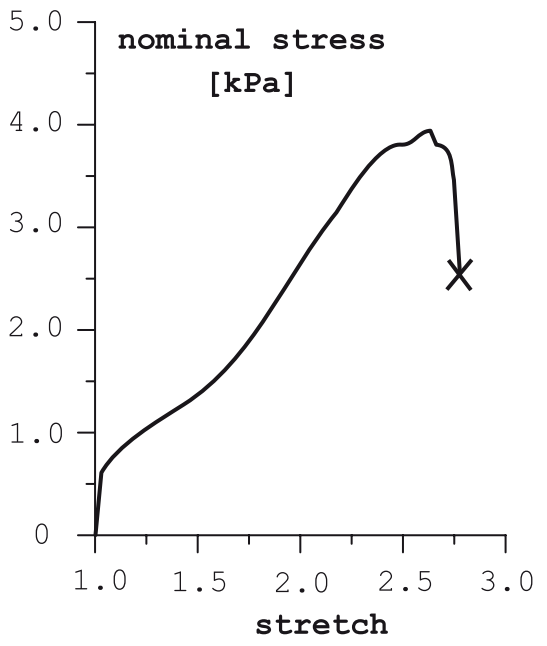

Values plotted in this chart, from the file beside it:
Stretch, Nominal Stress (kPa)
1, 0
1.017, 0.3385
1.029, 0.6
1.083, 0.7538
1.146, 0.8769
1.216, 0.9885
1.29, 1.096
1.371, 1.2
1.448, 1.296
1.533, 1.423
1.596, 1.538
1.66, 1.673
1.717, 1.812
1.775, 1.962
1.827, 2.111
1.885, 2.288
1.937, 2.45
1.985, 2.6
2.035, 2.761
2.09, 2.923
2.146, 3.073
2.179, 3.158
2.233, 3.327
2.283, 3.469
2.344, 3.623
2.398, 3.731
2.45, 3.796
2.502, 3.812
2.546, 3.846
2.588, 3.912
2.632, 3.938
2.65, 3.861
2.663, 3.812
2.698, 3.788
2.728, 3.696
2.742, 3.546
2.751, 3.35
2.757, 3.177
2.763, 2.992
2.768, 2.831
2.772, 2.692
2.774, 2.55
